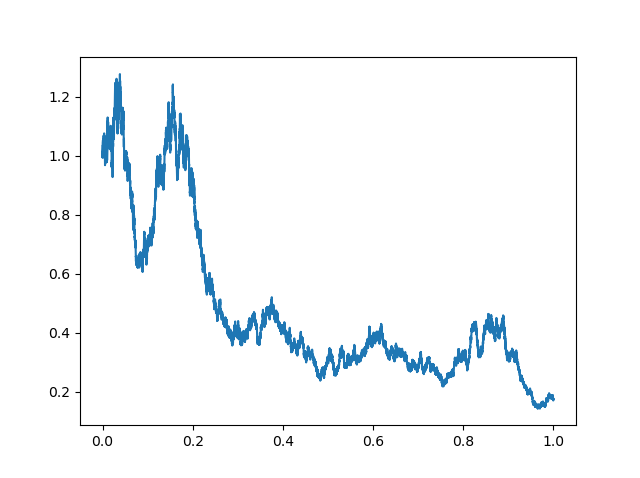

Source data for this figure (header and first rows):
11/05/4044,13:55:00, 1
11/05/4044,14:00:00, 1.007
11/05/4044,14:05:00, 1.015
11/05/4044,14:10:00, 1.01
11/05/4044,14:15:00, 0.9988
11/05/4044,14:20:00, 1.001
11/05/4044,14:25:00, 1.001
11/05/4044,14:30:00, 1.005
11/05/4044,14:35:00, 1.008
11/05/4044,14:40:00, 1.007
11/05/4044,14:45:00, 0.9987
11/05/4044,14:50:00, 0.9987
11/05/4044,14:55:00, 0.9996
11/05/4044,15:00:00, 0.9938
11/05/4044,15:05:00, 0.9955
11/05/4044,15:10:00, 1.001
11/05/4044,15:15:00, 1.002
11/05/4044,15:20:00, 0.9995
11/05/4044,15:25:00, 0.9954
11/05/4044,15:30:00, 0.9974
11/05/4044,15:35:00, 1.004
11/05/4044,15:40:00, 1.001
11/05/4044,15:45:00, 1.001
11/05/4044,15:50:00, 1.011
11/05/4044,15:55:00, 1.015
11/05/4044,16:00:00, 1.017
12/05/4044,09:35:00, 1.021
12/05/4044,09:40:00, 1.026
12/05/4044,09:45:00, 1.014
12/05/4044,09:50:00, 1.016
12/05/4044,09:55:00, 1.022
12/05/4044,10:00:00, 1.022
12/05/4044,10:05:00, 1.015
12/05/4044,10:10:00, 1.024
12/05/4044,10:15:00, 1.03
12/05/4044,10:20:00, 1.031
12/05/4044,10:25:00, 1.029
12/05/4044,10:30:00, 1.037
12/05/4044,10:35:00, 1.036
12/05/4044,10:40:00, 1.033
12/05/4044,10:45:00, 1.035
12/05/4044,10:50:00, 1.034
12/05/4044,10:55:00, 1.036
12/05/4044,11:00:00, 1.034
12/05/4044,11:05:00, 1.044
12/05/4044,11:10:00, 1.039
12/05/4044,11:15:00, 1.045
12/05/4044,11:20:00, 1.046
12/05/4044,11:25:00, 1.043
12/05/4044,11:30:00, 1.047
12/05/4044,11:35:00, 1.044
12/05/4044,11:40:00, 1.053
12/05/4044,11:45:00, 1.051
12/05/4044,11:50:00, 1.045
12/05/4044,11:55:00, 1.046
12/05/4044,12:00:00, 1.044
12/05/4044,12:05:00, 1.039
12/05/4044,12:10:00, 1.045
12/05/4044,12:15:00, 1.036
12/05/4044,12:20:00, 1.042
12/05/4044,12:25:00, 1.046
... 60,780 more rows
